Run: headless pygame with SDL's dummy video driver; simulated clock (each Clock.tick advances the game by its frame time, no real sleeping); random seed 0; keys injected as events and as key.get_pressed() state; mouse plan: one left click at the window centre at the start of phase 2, then a move to the lower-right quarter at the start of phase 3.
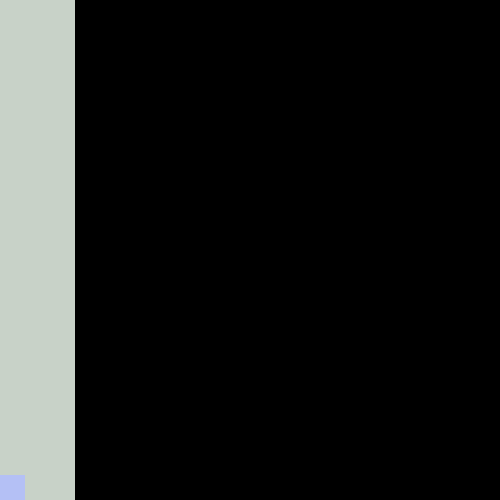
Frame 1 of 4 · flips 1–60 · no input
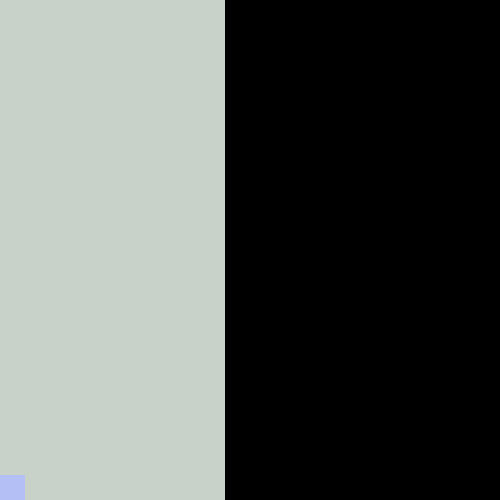
Frame 2 of 4 · flips 61–180 · clicked the window centre · tapped SPACE, RETURN · held RIGHT (→), D
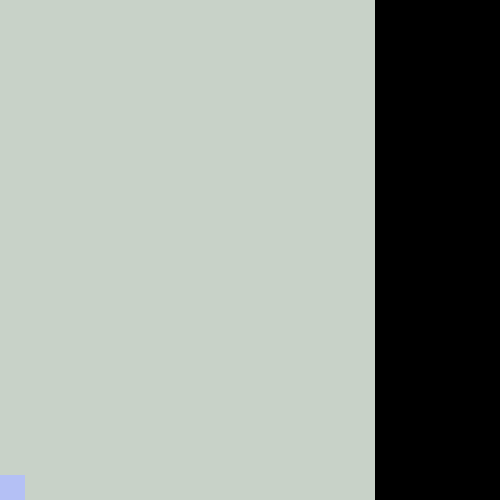
Frame 3 of 4 · flips 181–300 · moved the mouse to the lower-right quarter · held DOWN (↓), S
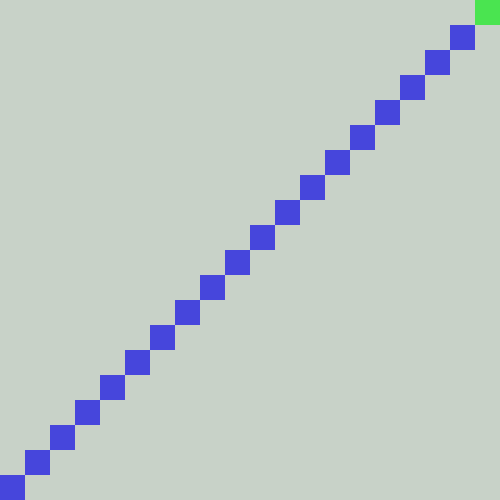
Frame 4 of 4 · flips 301–420 · held LEFT (←), A, UP (↑), W

The pygame program that drew these frames:

import pygame


class Node:
    pos = tuple()
    walkable = True
    g_cost = 0
    h_cost = 0
    parent = None

    def f_cost(self):
        return self.g_cost + self.h_cost


def get_distance(node_a, node_b):
    global matrix, start, end

    dst_x = abs(node_a.pos[0] - node_b.pos[0])
    dst_y = abs(node_a.pos[1] - node_b.pos[1])

    if dst_x > dst_y:
        return 14 * dst_y + 10 * (dst_x - dst_y)
    return 14 * dst_x + 10 * (dst_y - dst_x)


def get_neighbours(node):
    global n
    neighbours = []

    for x in range(-1, 2):
        for y in range(-1, 2):
            if x == 0 and y == 0:
                continue

            check_x = node.pos[0] + x
            check_y = node.pos[1] + y

            if 0 <= check_x < n and 0 <= check_y < n:
                neighbours.append(matrix[check_x][check_y])

    return neighbours


def find_path():
    global matrix, matrix_of_costs, start, end

    open_set = []
    close_set = []

    start_node = Node()
    start_node.pos = start

    end_node = Node()
    end_node.pos = end

    open_set.append(start_node)

    while len(open_set) > 0:
        current_node = open_set[0]
        for i in range(len(open_set)):  # поиск клетки с min f_cost
            if open_set[i].f_cost() < current_node.f_cost() or open_set[i].f_cost() == current_node.f_cost() and \
                    open_set[
                        i].h_cost < current_node.h_cost:
                current_node = open_set[i]

        open_set.remove(current_node)
        close_set.append(current_node)

        if current_node.pos == end:
            draw_way(start_node, current_node)
            return

        for neighbour in get_neighbours(current_node):
            try:
                close_set.index(neighbour)
                neighbour_closed = True
            except ValueError:
                neighbour_closed = False

            if neighbour.walkable == False or neighbour_closed == True:
                continue
            try:
                open_set.index(neighbour)
                neighbour_opened = True
            except ValueError:
                neighbour_opened = False

            new_movement = current_node.g_cost + get_distance(current_node, neighbour)

            if new_movement < neighbour.g_cost or neighbour_opened == False:
                neighbour.g_cost = new_movement
                neighbour.h_cost = get_distance(neighbour, end_node)
                neighbour.parent = current_node

                if neighbour_opened == False:
                    open_set.append(neighbour)


def retrace(start_node, end_node):
    path = []

    current_node = end_node

    while current_node != start_node:
        path.append(current_node.pos)
        current_node = current_node.parent

    return path


def draw_way(start_node, end_node):
    global surface, size
    path = retrace(start_node, end_node)

    for i in path:  # path - координаты клеток
        color = pygame.Color(70, 70, 220)

        pygame.draw.rect(surface, color, (size * i[0], size * i[1], size, size))

        pygame.display.update()


def draw_matrix():
    global surface, size, n
    for i in range(n):
        for j in range(n):
            text = font.render(f"{i},{j}", False, (0, 0, 0))

            # определение цвета
            if i == start[0] and j == start[1]:
                color = pygame.Color(74, 228, 80)
            elif i == end[0] and j == end[1]:
                color = pygame.Color(180, 192, 245)
            elif matrix[i][j].walkable == False:
                color = pygame.Color(47, 63, 61)
            else:
                color = pygame.Color(200, 210, 200)

            pygame.draw.rect(surface, color, (size * i, size * j, size, size))
            # surface.blit(text, (size*i + size/4, size*j + size/4))
            pygame.display.update()


# сторона квадрата
n = 20
size = 25

pygame.init()

surface = pygame.display.set_mode((size * n, size * n))
pygame.display.set_caption("App")
font = pygame.font.SysFont('Comic Sans MS', 30)

# создание клеток
matrix = [[0] * n for i in range(n)]  # false если это препятсвие

for i in range(n):
    for j in range(n):
        matrix[i][j] = Node()
        matrix[i][j].pos = (i, j)

# начало
start = (n - 1, 0)

# конец
end = (0, n - 1)

print(matrix)

run = True
already_drawn = False
draw_matrix()

while run:

    for event in pygame.event.get():

        if event.type == pygame.QUIT:
            run = False

        if event.type == pygame.KEYDOWN and already_drawn == False:
            already_drawn = True
            find_path()
        elif event.type == pygame.KEYDOWN and already_drawn == True:
            already_drawn = False
            draw_matrix()

        if event.type == pygame.MOUSEBUTTONDOWN:
            cords = pygame.mouse.get_pos()

            x = cords[0] // size
            y = cords[1] // size
            if x == end[0] and y == end[1]:
                for i in range(n):
                    for j in range(n):
                        matrix[i][j].walkable = True
            else:
                if matrix[x][y].walkable == False:
                    matrix[x][y].walkable = True
                else:
                    matrix[x][y].walkable = False
            already_drawn = False
            draw_matrix()

pygame.quit()
# See PyCharm help at https://www.jetbrains.com/help/pycharm/
